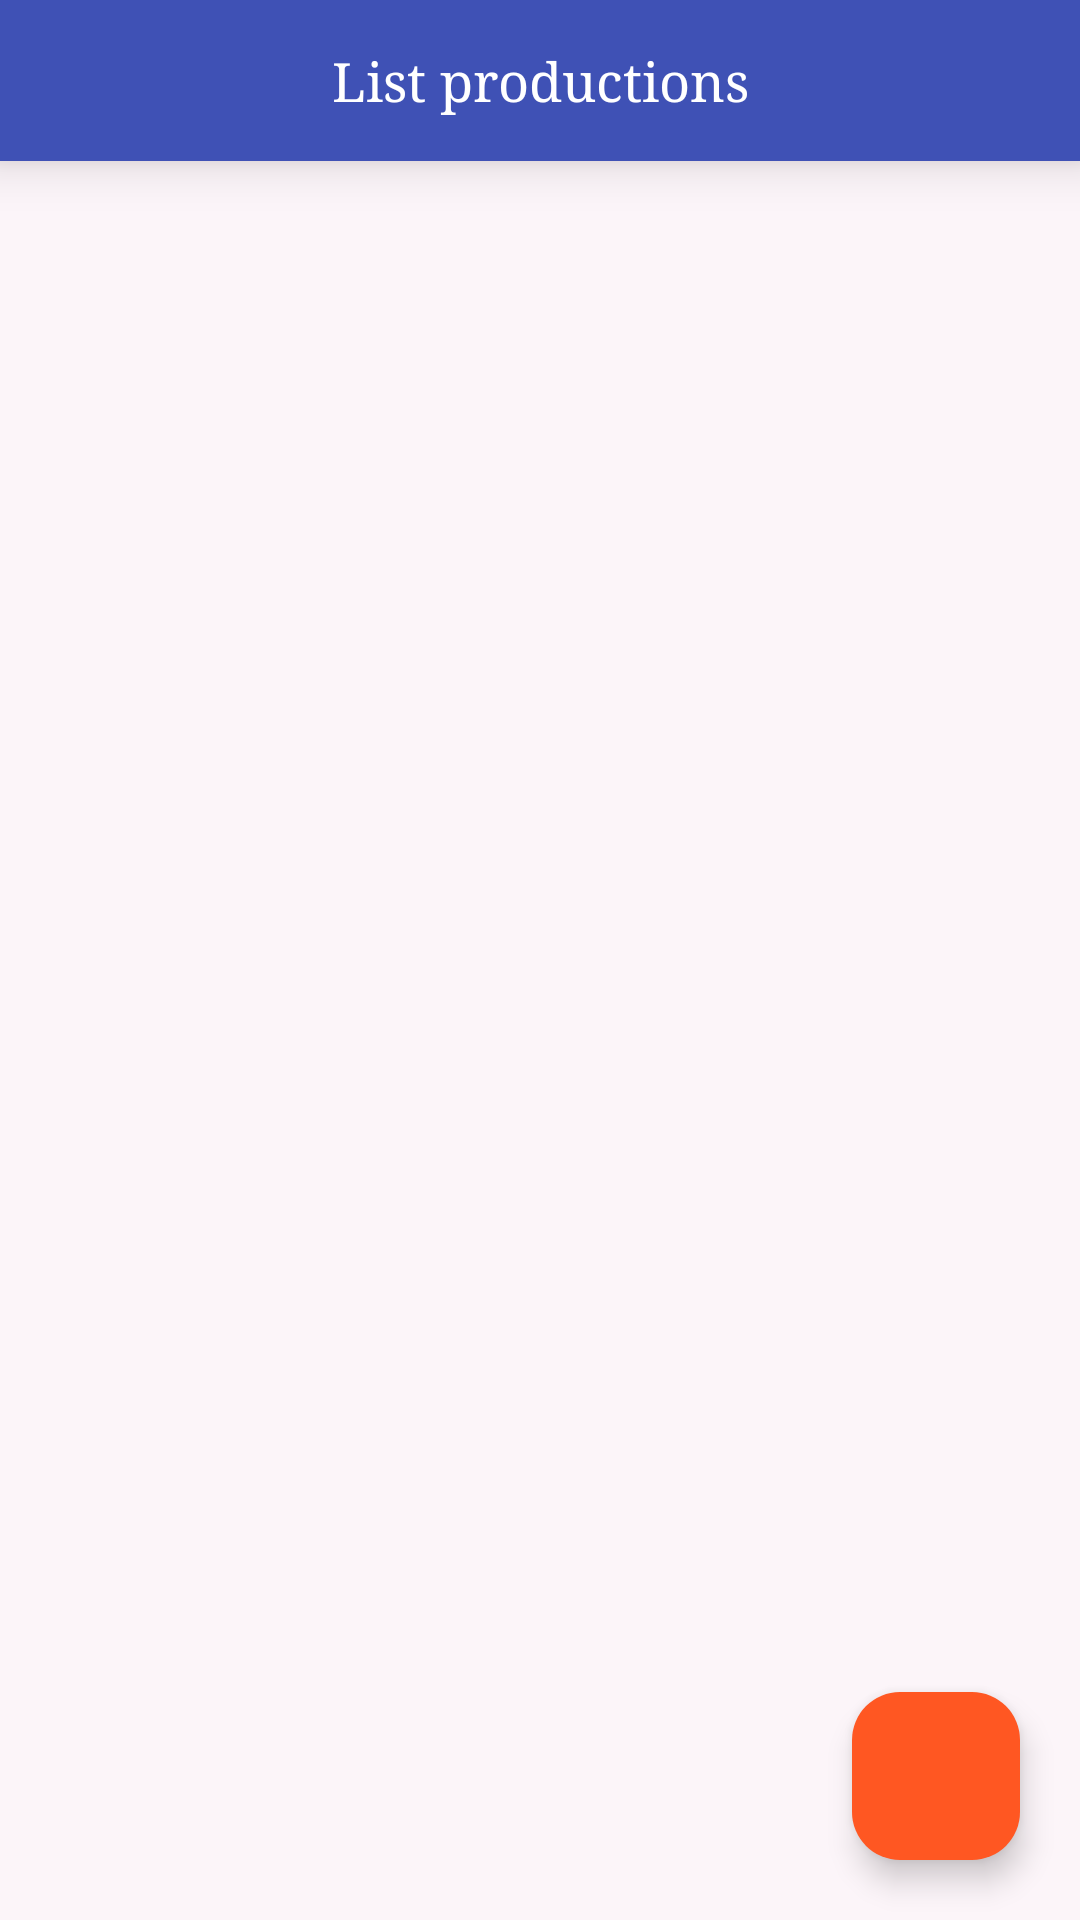

Android layout source for this screen:
<!-- AndroidManifest.xml: application theme Theme.PH34559_Ass_Application -->
<!-- res/layout/activity_main.xml -->
<?xml version="1.0" encoding="utf-8"?>
<RelativeLayout xmlns:android="http://schemas.android.com/apk/res/android"
    xmlns:app="http://schemas.android.com/apk/res-auto"
    xmlns:tools="http://schemas.android.com/tools"
    android:layout_width="match_parent"
    android:layout_height="match_parent"
    android:background="#4DF4EDEA"
    tools:context="namdq.fpoly.asm_ph35172.MainActivity">

    <TextView
        android:layout_width="match_parent"
        android:layout_height="wrap_content"
        android:id="@+id/tvTitle"
        android:text="List productions"
        android:gravity="center"
        android:fontFamily="serif"
        android:textSize="18dp"
        android:background="#3F51B5"
        android:textColor="@color/white"
        android:padding="15dp"
        android:elevation="10dp"
        />


    <androidx.recyclerview.widget.RecyclerView
        android:id="@+id/rcvList"
        android:layout_width="match_parent"
        android:layout_height="match_parent"
        android:layout_below="@id/tvTitle"
        android:layout_marginTop="10dp"/>

    <com.google.android.material.floatingactionbutton.FloatingActionButton
        android:id="@+id/floatAdd"
        android:layout_width="wrap_content"
        android:layout_height="wrap_content"
        android:layout_alignParentEnd="true"
        android:layout_alignParentBottom="true"
        android:layout_marginStart="20dp"
        android:layout_marginTop="20dp"
        android:layout_marginEnd="20dp"
        android:layout_marginBottom="20dp"
        android:importantForAccessibility="no"
        android:src="@drawable/add"
        app:backgroundTint="#FF5722"
        app:tint="@color/white" />

</RelativeLayout>
<!-- resources referenced by this layout -->
<resources>
  <style name="Theme.PH34559_Ass_Application" parent="Base.Theme.PH34559_Ass_Application" />
  <style name="Base.Theme.PH34559_Ass_Application" parent="Theme.Material3.DayNight.NoActionBar">
          
          
      </style>
  <!-- not gathered from this repository: default colours our renderer supplied (Android Studio template values) -->
  <color name="white">#FFFFFFFF</color>
</resources>
